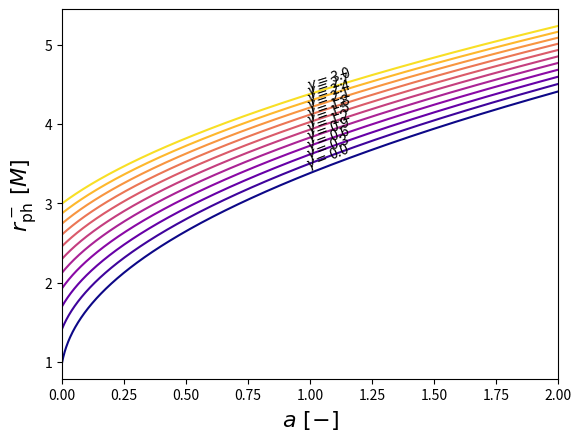
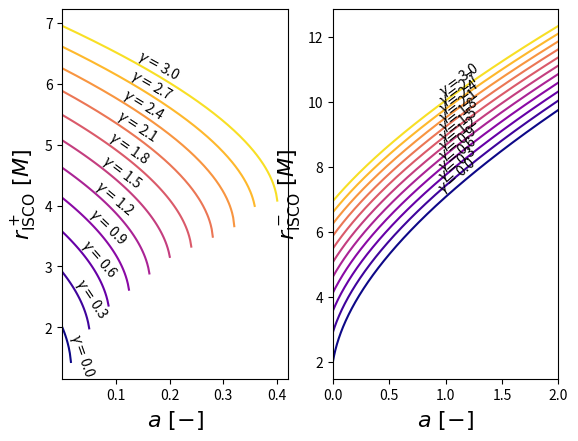

Python code for these plots, in order:
import matplotlib
import matplotlib.pyplot as plt
import numpy as np
from scipy.optimize import brentq, fsolve

class Wormhole_Orbits:

    def __init__(self, spin: float, gamma: float) -> None:

        if spin == 0:
            print("Zero spin parameter breaks some of the expressions - setting it to 1e-10...")
            spin = 1e-10
        
        self.SPIN     = spin
        self.GAMMA    = gamma
        self.R_THROAT = 1

    def get_metric(self, r: float, theta: float):

        N = np.exp(-1 / r - self.GAMMA / r**2)
        omega = 2 * self.SPIN / r**3
        sin_theta = np.sin(theta)

        g_tt = -N**2 + omega**2 * r**2 * sin_theta**2
        g_rr = 1 / (1 - self.R_THROAT / r)
        g_th_th = r**2
        g_ph_ph = r**2 * sin_theta**2
        g_t_ph  = -omega * r**2 * sin_theta**2

        return g_tt, g_rr, g_th_th, g_ph_ph, g_t_ph, N, omega
    
    def get_dr_metric(self, r: float, theta: float):

        _, _, _, _, _, N, omega = self.get_metric(r = r, theta = theta)

        dr_N = N * (1 / r**2 + 2 * self.GAMMA / r**3)
        dr_omega = -3 * omega / r

        dr_g_tt = -2 * N * dr_N + 2 * r * omega * (omega + r * dr_omega) * np.sin(theta)**2
        dr_g_t_phi = -r * (2 * omega + r * dr_omega) * np.sin(theta)**2
        dr_g_rr = - 1 / (1 - self.R_THROAT / r)**2 * (self.R_THROAT / r**2)
        dr_g_th_th = 2 * r
        dr_g_ph_ph = dr_g_th_th * np.sin(theta)**2

        return dr_g_tt, dr_g_rr, dr_g_th_th, dr_g_ph_ph, dr_g_t_phi, dr_N, dr_omega
    
    def get_d2r_metric(self, r: float, theta: float):

        _, _, _, _, _, N, omega = self.get_metric(r = r, theta = theta)
        _, _, _, _, _, dr_N, dr_omega = self.get_dr_metric(r = r, theta = theta)

        d2r_N = dr_N * (1 / r**2 + 2 * self.GAMMA / r**3) - N * (2 / r**3 + 6 * self.GAMMA / r**4)
        d2r_omega = -3 * dr_omega / r + 3 * omega / r**2 

        d2r_g_tt = -2 * dr_N**2 - 2 * N * d2r_N + 2 * ((omega + r * dr_omega)**2 + r * omega * (2 * dr_omega + r * d2r_omega)) * np.sin(theta)**2
        d2r_g_t_phi = -(2 * omega + r * dr_omega + r * (3 * dr_omega + r * d2r_omega)) * np.sin(theta)**2
        d2r_g_rr = 2 / (1 - self.R_THROAT / r)**2 * ((self.R_THROAT / r**2)**2 / (1 - self.R_THROAT / r) + self.R_THROAT / r**3)
        d2r_g_th_th = 2
        d2r_g_ph_ph = d2r_g_th_th * np.sin(theta)**2

        return d2r_g_tt, d2r_g_rr, d2r_g_th_th, d2r_g_ph_ph, d2r_g_t_phi, d2r_N, d2r_omega

    def get_photon_orbit_condition(self, r: float):

        N = np.exp(-1 / r - self.GAMMA / r**2)
        omega = 2 * self.SPIN / r**3
        dr_omega = -3 * omega / r
        Sigma = - 1 / r + 1 / r**2 + 2 * self.GAMMA / r**3
        Ksi = Sigma / (Sigma * omega - dr_omega)
        Eta = r**2 / N**2 * (1 - omega * Ksi)**2

        return Eta - Ksi**2
    
    def get_massive_orbit_condition(self, r: float, direction: int):

        g_tt,     _, _, g_ph_ph,     g_t_ph,      _, _ = self.get_metric(r, theta = np.pi / 2)
        dr_g_tt,  _, _, dr_g_ph_ph,  dr_g_t_phi,  _, _ = self.get_dr_metric(r, theta = np.pi / 2)
        d2r_g_tt, _, _, d2r_g_ph_ph, d2r_g_t_phi, _, _ = self.get_d2r_metric(r, theta = np.pi / 2)

        Kepler_vel = -dr_g_t_phi / dr_g_ph_ph + direction * np.sqrt(dr_g_t_phi**2 - dr_g_tt * dr_g_ph_ph) / dr_g_ph_ph

        E_norm = -g_tt - 2 * g_t_ph * Kepler_vel - g_ph_ph * Kepler_vel**2

        if E_norm > 0:

            E   = -(g_tt + g_t_ph * Kepler_vel) / np.sqrt(E_norm)
            L_z =  (g_t_ph + g_ph_ph * Kepler_vel) / np.sqrt(E_norm)
            ell = L_z / E

            d2r_g2 = 2 * dr_g_t_phi**2 + 2 * g_t_ph * d2r_g_t_phi - d2r_g_ph_ph * g_tt - 2 * dr_g_ph_ph * dr_g_tt - g_ph_ph * d2r_g_tt; 

            d2r_V_eff = -d2r_g2 + E**2 * (d2r_g_ph_ph + 2 * ell * d2r_g_t_phi + ell**2 * d2r_g_tt)

            return d2r_V_eff
    
        else:

            return 500

    def analytic_ISCO(self):
        return 2 * (np.sqrt(4 / 9 * (6 * self.GAMMA + 1)) * np.cosh( 1 / 3 * np.arccosh((1 + 9 * self.GAMMA + 27/2 * self.GAMMA**2) / (6 * self.GAMMA + 1 )**(3/2)) )  + 1 / 3 )

    def analytic_r_ph(self):
        return (1 + np.sqrt(1 + 8 * self.GAMMA)) / 2


cmap = matplotlib.colormaps['plasma']

spin_range = np.linspace(1e-10, 2, 1000)
gamma_range = np.linspace(1e-10, 3, 11)

MAGIC_NUMBER = 1.17 / 2

Photon_orbit_figure = plt.figure().add_subplot(111)
ISCO_figure = plt.figure()
ISCO_prograde_figure = ISCO_figure.add_subplot(121)
ISCO_retrograde_figure = ISCO_figure.add_subplot(122)

for gamma in gamma_range:

    r_ISCO_prograde = []
    r_ISCO_retrograde = []
    r_ph = []

    for spin in spin_range:

        WH_Orbits_Class = Wormhole_Orbits(spin, gamma)

        r_ph.append(fsolve(WH_Orbits_Class.get_photon_orbit_condition, x0 = 10))

        r_ISCO_retrograde.append(brentq(WH_Orbits_Class.get_massive_orbit_condition, args = -1, a = 1.5 * WH_Orbits_Class.R_THROAT , b = 15, maxiter = 100000))

        try:
            r_ISCO_prograde.append(brentq(WH_Orbits_Class.get_massive_orbit_condition, args = 1, a = MAGIC_NUMBER * WH_Orbits_Class.analytic_ISCO() * WH_Orbits_Class.R_THROAT , b = 8, maxiter = 100000))
        except:
            True  

    dx    = spin_range[int(len(spin_range) / 2)] - spin_range[int(len(spin_range) / 2 - 1)]
    dy    = r_ph[int(len(spin_range) / 2)] - r_ph[int(len(spin_range) / 2 - 1)]
    angle = np.rad2deg(np.arctan2(dy, dx))[0]

    Photon_orbit_figure.plot(spin_range, r_ph, color = cmap(gamma / (gamma_range[-1] + 0.2)))
    Photon_orbit_figure.text(spin_range[int(len(spin_range) / 2)], r_ph[int(len(spin_range) / 2)], r'$\gamma=${}'.format(round(gamma, 2)), ha='left', va='bottom',
                             transform_rotates_text=True, rotation=angle, rotation_mode='anchor')

    dx    = spin_range[int(len(spin_range) / 2)] - spin_range[int(len(spin_range) / 2 - 1)]
    dy    = r_ISCO_retrograde[int(len(spin_range) / 2)] - r_ISCO_retrograde[int(len(spin_range) / 2 - 1)]
    angle = np.rad2deg(np.arctan2(dy, dx))

    ISCO_retrograde_figure.plot(spin_range, r_ISCO_retrograde, color = cmap(gamma / (gamma_range[-1] + 0.2)))
    ISCO_retrograde_figure.text(spin_range[int(len(spin_range) / 2)], r_ISCO_retrograde[int(len(spin_range) / 2)], r'$\gamma=${}'.format(round(gamma, 2)), ha='left', va='bottom',
                                transform_rotates_text=True, rotation=angle, rotation_mode='anchor')

    try:
        ISCO_prograde_figure.plot(spin_range[:len(r_ISCO_prograde)], r_ISCO_prograde, color = cmap(gamma / (gamma_range[-1] + 0.2)))

        dx    = spin_range[int(len(r_ISCO_prograde) / 3)] - spin_range[int(len(r_ISCO_prograde) / 3 - 1)]
        dy    = r_ISCO_prograde[int(len(r_ISCO_prograde) / 3)] - r_ISCO_prograde[int(len(r_ISCO_prograde) / 3 - 1)]
        angle = np.rad2deg(np.arctan2(dy, dx))

        ISCO_prograde_figure.text(spin_range[int(len(r_ISCO_prograde) / 3)], r_ISCO_prograde[int(len(r_ISCO_prograde) / 3)], r'$\gamma=${}'.format(round(gamma, 2)), ha='left', va='bottom',
                                  transform_rotates_text=True, rotation=angle, rotation_mode='anchor')

    except:
        continue

ISCO_prograde_figure.set_xlabel(r"$a\,\,[-]$", fontsize = 16)
ISCO_prograde_figure.set_ylabel(r"$r_{\text{ISCO}}^+\,\,[M]$", fontsize = 16)
ISCO_prograde_figure.set_xlim([spin_range[0], 0.42])

ISCO_retrograde_figure.set_xlabel(r"$a\,\,[-]$", fontsize = 16)
ISCO_retrograde_figure.set_ylabel(r"$r_{\text{ISCO}}^-\,\,[M]$", fontsize = 16)
ISCO_retrograde_figure.set_xlim([spin_range[0], spin_range[-1]])

Photon_orbit_figure.set_xlabel(r"$a\,\,[-]$", fontsize = 16)
Photon_orbit_figure.set_ylabel(r"$r_{\text{ph}}^-\,\,[M]$", fontsize = 16)
Photon_orbit_figure.set_xlim([spin_range[0], spin_range[-1]])

plt.show()